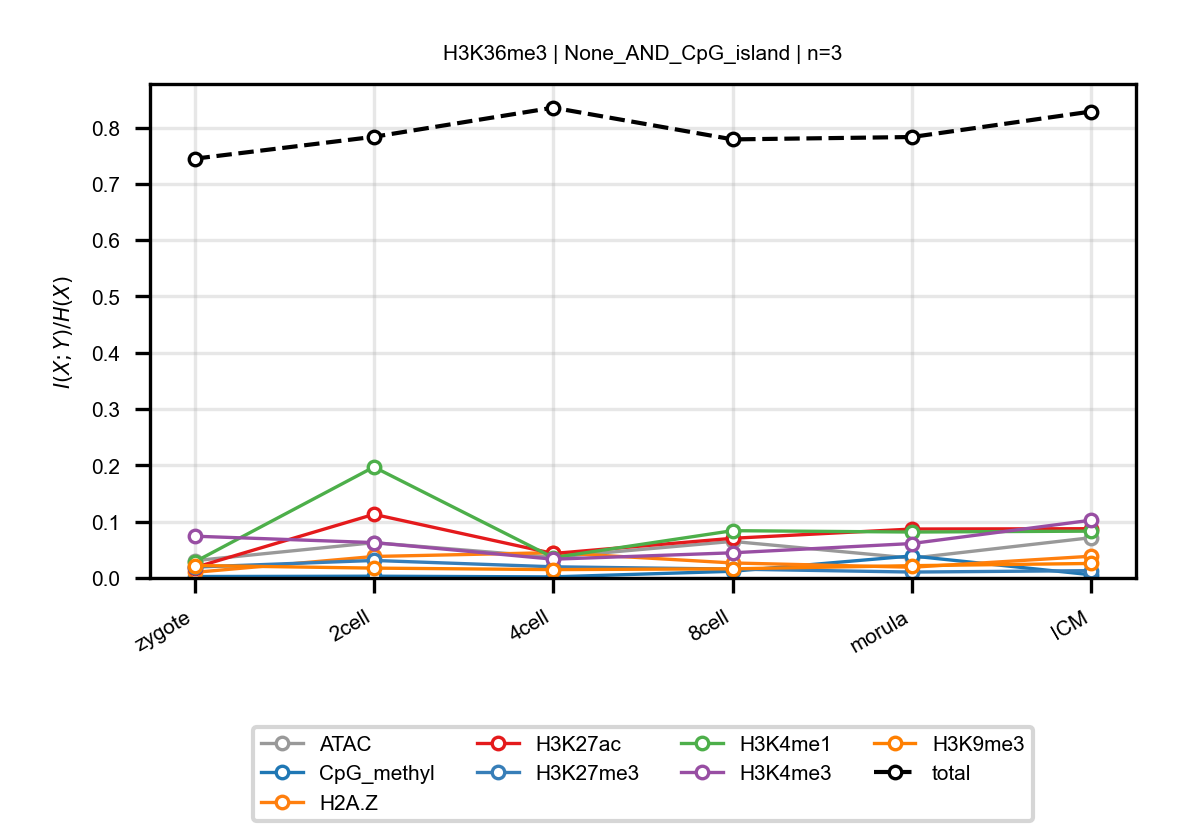

The file beside this chart, header and first rows:
anchor, target, n_bins, stage, block, normalized_mi
H3K36me3, ATAC, 3, zygote, None_AND_CpG_island, 0.0307
H3K36me3, ATAC, 3, 2cell, None_AND_CpG_island, 0.06273
H3K36me3, ATAC, 3, 4cell, None_AND_CpG_island, 0.03688
H3K36me3, ATAC, 3, 8cell, None_AND_CpG_island, 0.06497
H3K36me3, ATAC, 3, morula, None_AND_CpG_island, 0.03513
H3K36me3, ATAC, 3, ICM, None_AND_CpG_island, 0.07162
H3K36me3, CpG_methyl, 3, zygote, None_AND_CpG_island, 0.002565
H3K36me3, CpG_methyl, 3, 2cell, None_AND_CpG_island, 0.003124
H3K36me3, CpG_methyl, 3, 4cell, None_AND_CpG_island, 0.001924
H3K36me3, CpG_methyl, 3, 8cell, None_AND_CpG_island, 0.01189
H3K36me3, CpG_methyl, 3, morula, None_AND_CpG_island, 0.03911
H3K36me3, CpG_methyl, 3, ICM, None_AND_CpG_island, 0.005638
H3K36me3, H2A.Z, 3, zygote, None_AND_CpG_island, 0.009928
H3K36me3, H2A.Z, 3, 2cell, None_AND_CpG_island, 0.03818
H3K36me3, H2A.Z, 3, 4cell, None_AND_CpG_island, 0.045
H3K36me3, H2A.Z, 3, 8cell, None_AND_CpG_island, 0.02665
H3K36me3, H2A.Z, 3, morula, None_AND_CpG_island, 0.01905
H3K36me3, H2A.Z, 3, ICM, None_AND_CpG_island, 0.03863
H3K36me3, H3K27ac, 3, zygote, None_AND_CpG_island, 0.01844
H3K36me3, H3K27ac, 3, 2cell, None_AND_CpG_island, 0.113
H3K36me3, H3K27ac, 3, 4cell, None_AND_CpG_island, 0.04348
H3K36me3, H3K27ac, 3, 8cell, None_AND_CpG_island, 0.0705
H3K36me3, H3K27ac, 3, morula, None_AND_CpG_island, 0.08692
H3K36me3, H3K27ac, 3, ICM, None_AND_CpG_island, 0.0875
H3K36me3, H3K27me3, 3, zygote, None_AND_CpG_island, 0.01929
H3K36me3, H3K27me3, 3, 2cell, None_AND_CpG_island, 0.03111
H3K36me3, H3K27me3, 3, 4cell, None_AND_CpG_island, 0.01984
H3K36me3, H3K27me3, 3, 8cell, None_AND_CpG_island, 0.01577
H3K36me3, H3K27me3, 3, morula, None_AND_CpG_island, 0.0105
H3K36me3, H3K27me3, 3, ICM, None_AND_CpG_island, 0.013
H3K36me3, H3K4me1, 3, zygote, None_AND_CpG_island, 0.0284
H3K36me3, H3K4me1, 3, 2cell, None_AND_CpG_island, 0.1971
H3K36me3, H3K4me1, 3, 4cell, None_AND_CpG_island, 0.03625
H3K36me3, H3K4me1, 3, 8cell, None_AND_CpG_island, 0.08401
H3K36me3, H3K4me1, 3, morula, None_AND_CpG_island, 0.0816
H3K36me3, H3K4me1, 3, ICM, None_AND_CpG_island, 0.08317
H3K36me3, H3K4me3, 3, zygote, None_AND_CpG_island, 0.07422
H3K36me3, H3K4me3, 3, 2cell, None_AND_CpG_island, 0.06283
H3K36me3, H3K4me3, 3, 4cell, None_AND_CpG_island, 0.03334
H3K36me3, H3K4me3, 3, 8cell, None_AND_CpG_island, 0.0447
H3K36me3, H3K4me3, 3, morula, None_AND_CpG_island, 0.06119
H3K36me3, H3K4me3, 3, ICM, None_AND_CpG_island, 0.1027
H3K36me3, H3K9me3, 3, zygote, None_AND_CpG_island, 0.02215
H3K36me3, H3K9me3, 3, 2cell, None_AND_CpG_island, 0.01751
H3K36me3, H3K9me3, 3, 4cell, None_AND_CpG_island, 0.01486
H3K36me3, H3K9me3, 3, 8cell, None_AND_CpG_island, 0.01624
H3K36me3, H3K9me3, 3, morula, None_AND_CpG_island, 0.02184
H3K36me3, H3K9me3, 3, ICM, None_AND_CpG_island, 0.02577
H3K36me3, total, 3, zygote, None_AND_CpG_island, 0.7447
H3K36me3, total, 3, 2cell, None_AND_CpG_island, 0.7836
H3K36me3, total, 3, 4cell, None_AND_CpG_island, 0.8354
H3K36me3, total, 3, 8cell, None_AND_CpG_island, 0.779
H3K36me3, total, 3, morula, None_AND_CpG_island, 0.7832
H3K36me3, total, 3, ICM, None_AND_CpG_island, 0.8286
